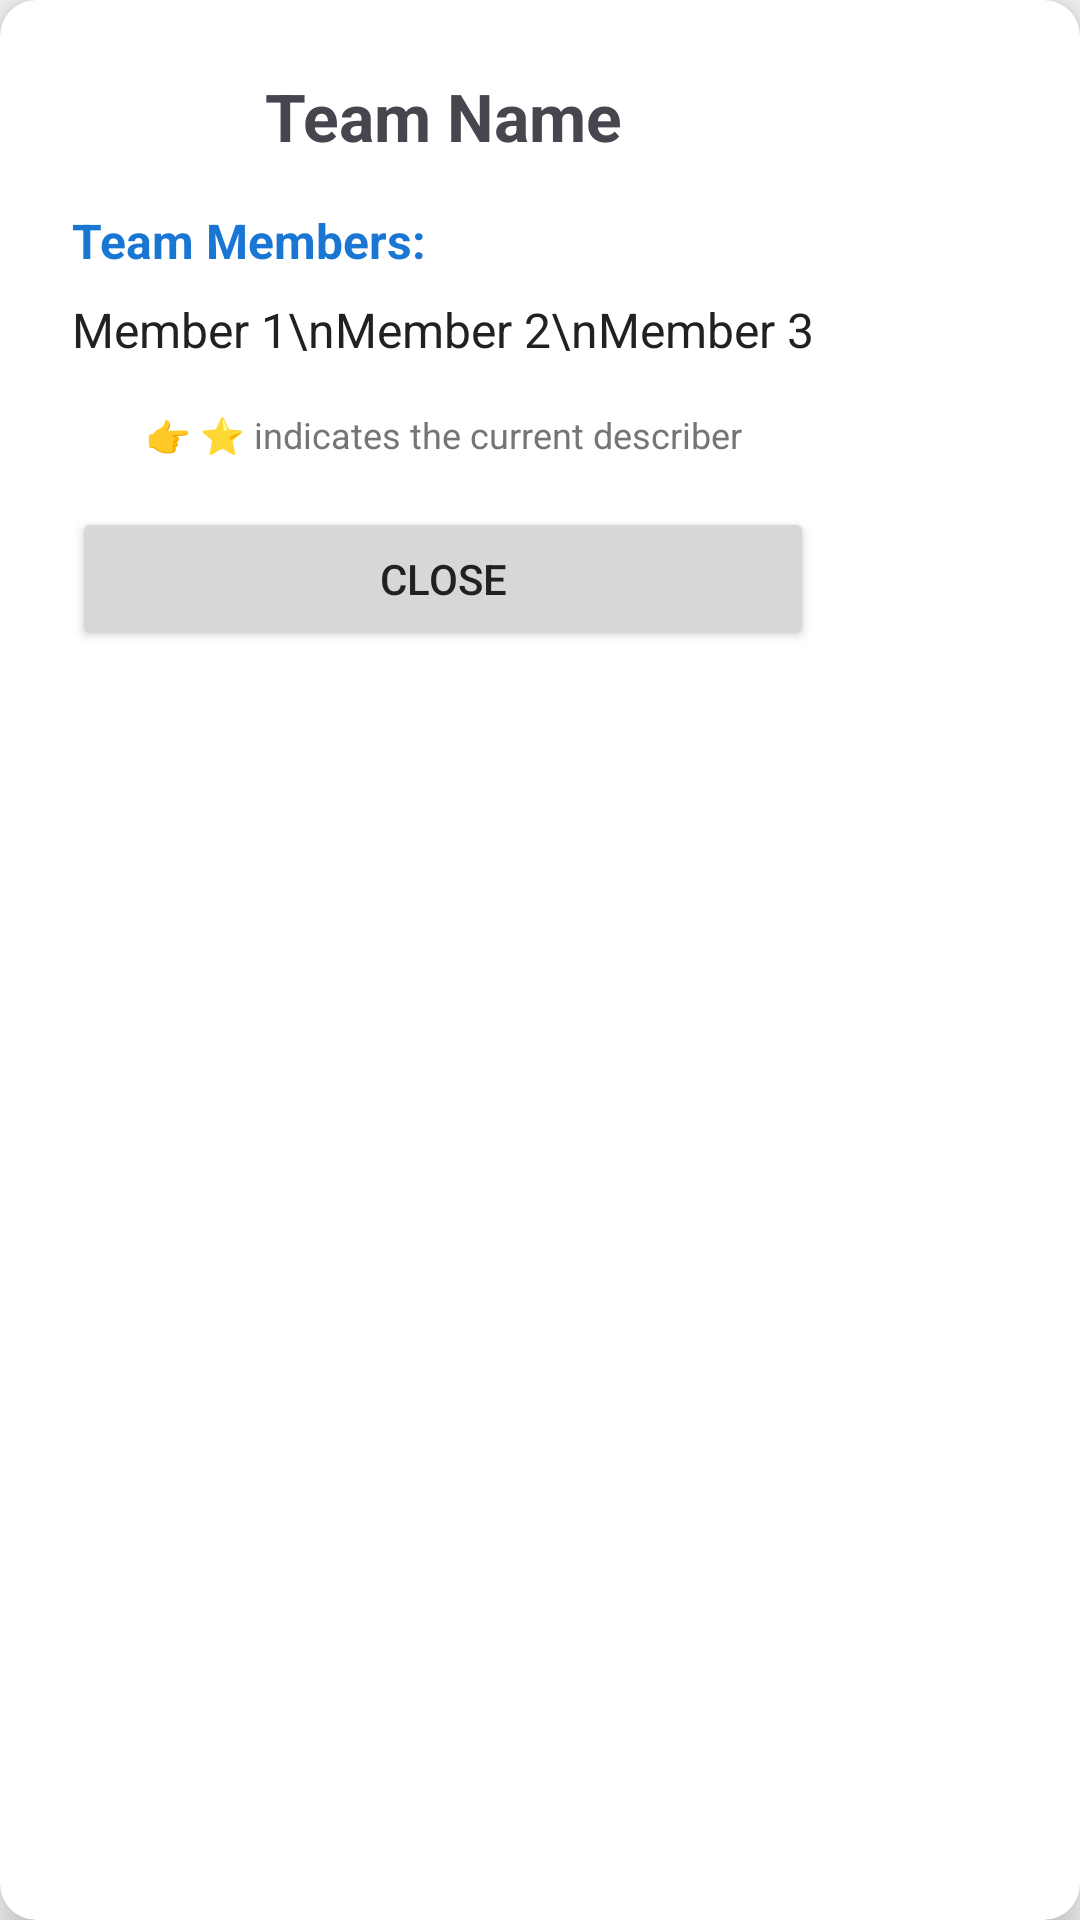

Android layout source for this screen:
<!-- AndroidManifest.xml: application theme Theme.AliasGameApp -->
<!-- res/layout/dialog_team_tooltip.xml -->
<?xml version="1.0" encoding="utf-8"?>
<androidx.cardview.widget.CardView xmlns:android="http://schemas.android.com/apk/res/android"
    xmlns:app="http://schemas.android.com/apk/res-auto"
    android:layout_width="wrap_content"
    android:layout_height="wrap_content"
    android:layout_margin="16dp"
    app:cardCornerRadius="12dp"
    app:cardElevation="8dp">

    <LinearLayout
        android:layout_width="wrap_content"
        android:layout_height="wrap_content"
        android:orientation="vertical"
        android:padding="24dp"
        android:minWidth="280dp">

        <TextView
            android:id="@+id/tvTooltipTeamName"
            android:layout_width="match_parent"
            android:layout_height="wrap_content"
            android:text="Team Name"
            android:textSize="22sp"
            android:textStyle="bold"
            android:gravity="center"
            android:layout_marginBottom="16dp" />

        <TextView
            android:layout_width="match_parent"
            android:layout_height="wrap_content"
            android:text="@string/team_members"
            android:textSize="16sp"
            android:textStyle="bold"
            android:textColor="@color/primary"
            android:layout_marginBottom="8dp" />

        <TextView
            android:id="@+id/tvTooltipMembers"
            android:layout_width="match_parent"
            android:layout_height="wrap_content"
            android:text="Member 1\nMember 2\nMember 3"
            android:textSize="16sp"
            android:textColor="@color/text_primary"
            android:lineSpacingExtra="4dp"
            android:layout_marginBottom="16dp" />

        <TextView
            android:layout_width="match_parent"
            android:layout_height="wrap_content"
            android:text="@string/current_describer_hint"
            android:textSize="12sp"
            android:textColor="@color/text_secondary"
            android:gravity="center"
            android:layout_marginBottom="16dp" />

        <Button
            android:id="@+id/btnCloseTooltip"
            android:layout_width="match_parent"
            android:layout_height="wrap_content"
            android:text="@string/close" />

    </LinearLayout>

</androidx.cardview.widget.CardView>
<!-- resources referenced by this layout -->
<resources>
  <color name="primary">#1976D2</color>
  <color name="text_primary">#212121</color>
  <color name="text_secondary">#757575</color>
  <string name="close">Close</string>
  <string name="current_describer_hint">👉 ⭐ indicates the current describer</string>
  <string name="team_members">Team Members:</string>
  <style name="Theme.AliasGameApp" parent="Base.Theme.AliasGameApp" />
  <style name="Base.Theme.AliasGameApp" parent="Theme.Material3.DayNight.NoActionBar">
          <item name="colorPrimary">@color/primary</item>
          <item name="colorPrimaryDark">@color/primary_dark</item>
          <item name="colorAccent">@color/accent</item>
          <item name="android:colorBackground">@color/background</item>
          <item name="colorSurface">@color/surface</item>
          <item name="android:textColorPrimary">@color/text_primary</item>
          <item name="android:textColorSecondary">@color/text_secondary</item>
      </style>
  <color name="primary_dark">#1565C0</color>
  <color name="accent">#FF9800</color>
  <color name="background">#F5F5F5</color>
  <color name="surface">#FFFFFF</color>
</resources>
